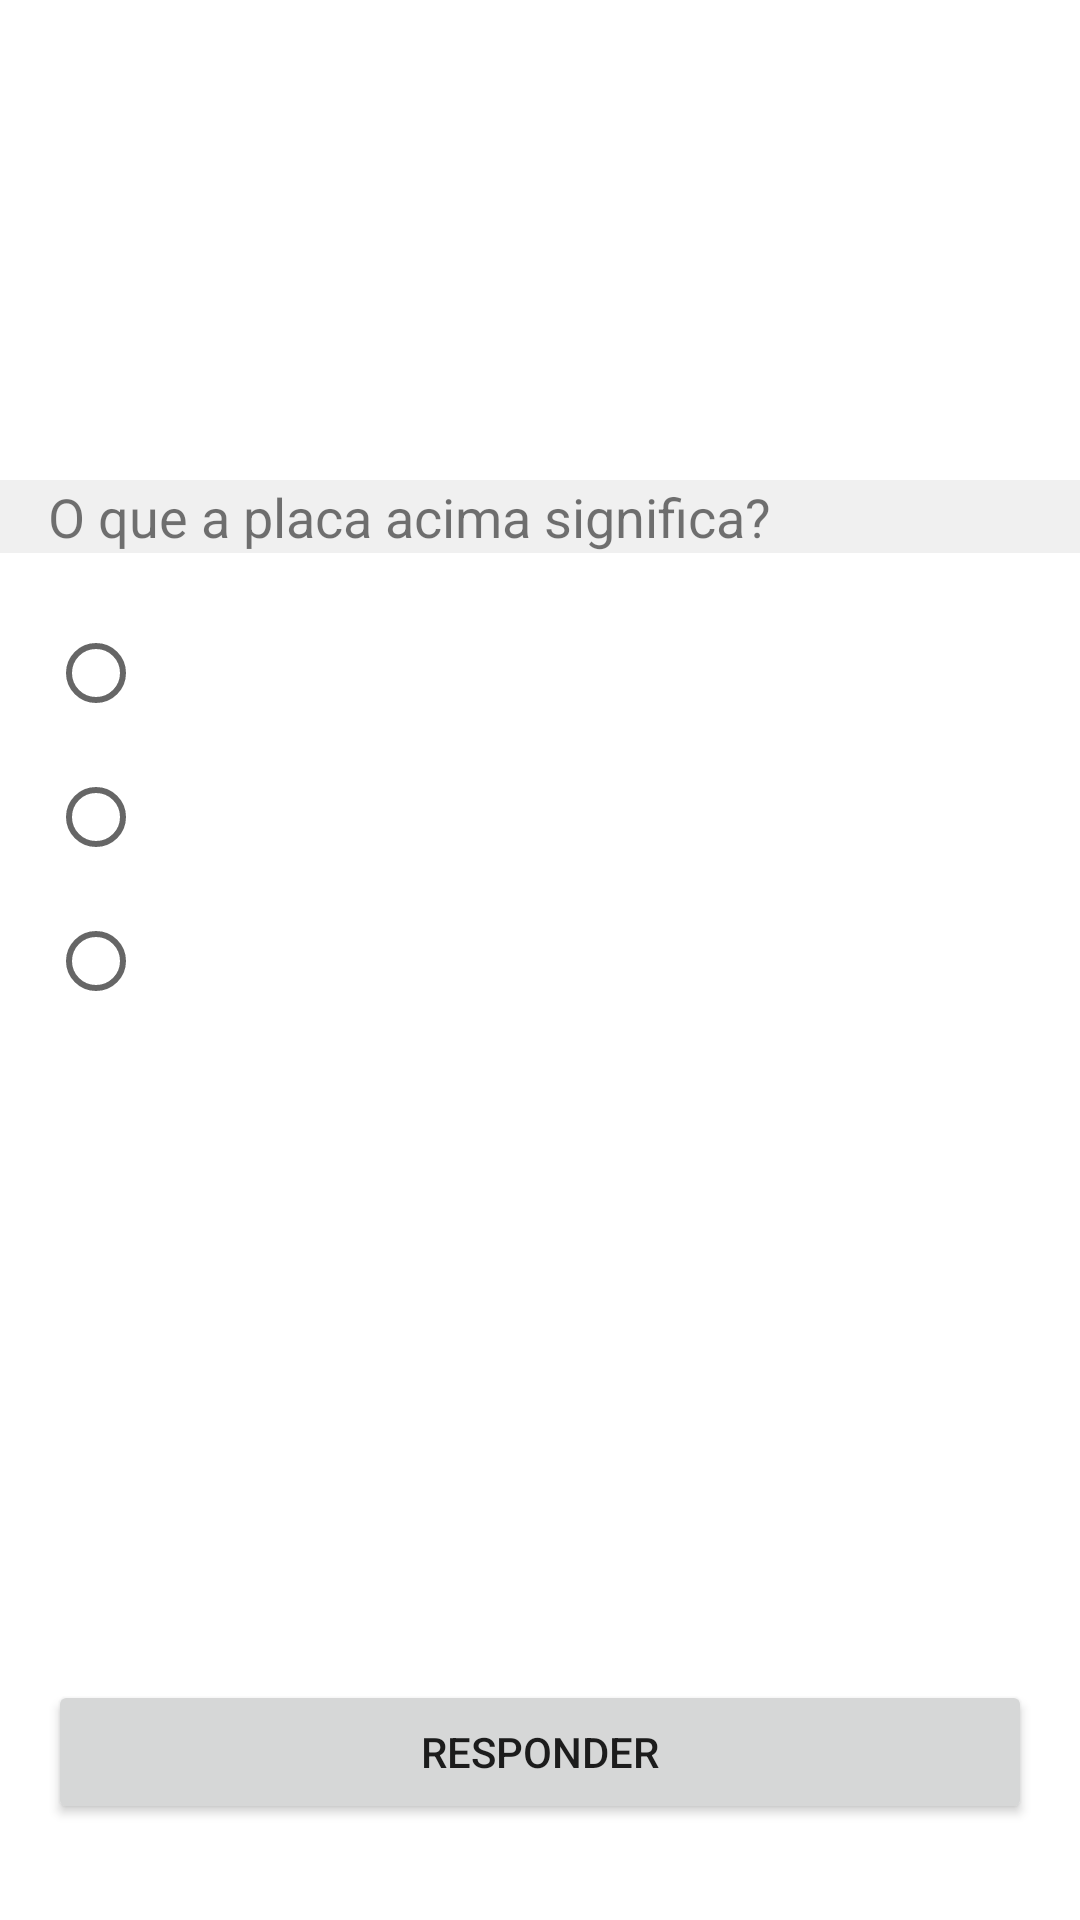

This screen was rendered from an Android layout file. Write that file and the resources it references.
<!-- AndroidManifest.xml: application theme AppTheme -->
<!-- res/layout/fragment_simulado.xml -->
<?xml version="1.0" encoding="utf-8"?>
<androidx.constraintlayout.widget.ConstraintLayout xmlns:android="http://schemas.android.com/apk/res/android"
    xmlns:tools="http://schemas.android.com/tools"
    android:layout_width="match_parent"
    android:layout_height="match_parent"
    xmlns:app="http://schemas.android.com/apk/res-auto"
    tools:context=".views.fragments.SimuladoFragment">


    <ImageView
        android:id="@+id/simulado_placa"
        android:layout_width="120dp"
        android:layout_height="120dp"
        android:layout_marginTop="16dp"
        app:layout_constraintEnd_toEndOf="parent"
        app:layout_constraintStart_toStartOf="parent"
        app:layout_constraintTop_toTopOf="parent"
        tools:src="@tools:sample/avatars" />

    <TextView
        android:id="@+id/textView10"
        android:layout_width="0dp"
        android:layout_height="wrap_content"
        android:layout_marginTop="24dp"
        android:background="@color/colorTitleBackground"
        android:paddingStart="16dp"
        android:paddingEnd="16dp"
        android:text="O que a placa acima significa?"
        android:textSize="18sp"
        app:layout_constraintEnd_toEndOf="parent"
        app:layout_constraintStart_toStartOf="parent"
        app:layout_constraintTop_toBottomOf="@+id/simulado_placa" />

    <RadioGroup
        android:id="@+id/radioGroup"
        android:layout_width="0dp"
        android:layout_height="wrap_content"
        android:layout_marginStart="16dp"
        android:layout_marginTop="16dp"
        android:layout_marginEnd="16dp"
        app:layout_constraintEnd_toEndOf="parent"
        app:layout_constraintStart_toStartOf="parent"
        app:layout_constraintTop_toBottomOf="@+id/textView10">

        <RadioButton
            android:id="@+id/resposta_a"
            android:layout_width="match_parent"
            android:layout_height="wrap_content"
            android:text="" />

        <RadioButton
            android:id="@+id/resposta_b"
            android:layout_width="match_parent"
            android:layout_height="wrap_content"
            android:text="" />

        <RadioButton
            android:id="@+id/resposta_c"
            android:layout_width="match_parent"
            android:layout_height="wrap_content"
            android:text="" />


    </RadioGroup>

    <Button
        android:id="@+id/responder"
        android:layout_width="0dp"
        android:layout_height="wrap_content"
        android:layout_marginStart="16dp"
        android:layout_marginEnd="16dp"
        android:layout_marginBottom="32dp"
        android:text="Responder"
        app:layout_constraintBottom_toBottomOf="parent"
        app:layout_constraintEnd_toEndOf="parent"
        app:layout_constraintStart_toStartOf="parent" />

    <TextView
        android:id="@+id/texto"
        android:layout_width="0dp"
        android:layout_height="wrap_content"
        android:layout_marginStart="16dp"
        android:layout_marginEnd="16dp"
        app:layout_constraintEnd_toEndOf="parent"
        app:layout_constraintHorizontal_bias="0.0"
        app:layout_constraintStart_toStartOf="parent"
        app:layout_constraintTop_toBottomOf="@+id/titulo" />

    <TextView
        android:id="@+id/titulo"
        android:layout_width="0dp"
        android:layout_height="wrap_content"
        android:layout_marginStart="16dp"
        android:layout_marginTop="16dp"
        android:layout_marginEnd="16dp"
        android:paddingBottom="8dp"
        app:layout_constraintEnd_toEndOf="parent"
        app:layout_constraintStart_toStartOf="parent"
        app:layout_constraintTop_toBottomOf="@+id/radioGroup" />

    <Button
        android:id="@+id/proxima"
        android:layout_width="0dp"
        android:layout_height="wrap_content"
        android:layout_marginStart="16dp"
        android:layout_marginEnd="16dp"
        android:layout_marginBottom="32dp"
        android:text="Próxima"
        android:visibility="invisible"
        app:layout_constraintBottom_toBottomOf="parent"
        app:layout_constraintEnd_toEndOf="parent"
        app:layout_constraintStart_toStartOf="parent" />

</androidx.constraintlayout.widget.ConstraintLayout>
<!-- resources referenced by this layout -->
<resources>
  <color name="colorTitleBackground">#F0F0F0</color>
  <style name="AppTheme" parent="Theme.MaterialComponents.Light.NoActionBar">
          <item name="colorPrimary">@color/colorPrimary</item>
          <item name="colorPrimaryDark">@color/colorPrimaryDark</item>
          <item name="colorAccent">@color/colorAccent</item>
  
          <item name="android:windowNoTitle">true</item>
          <item name="android:windowActionBar">false</item>
          <item name="android:windowFullscreen">true</item>
          <item name="android:windowContentOverlay">@null</item>
  
      </style>
  <color name="colorPrimary">#2e7d32</color>
  <color name="colorPrimaryDark">#003300</color>
  <color name="colorAccent">#03DAC5</color>
</resources>
